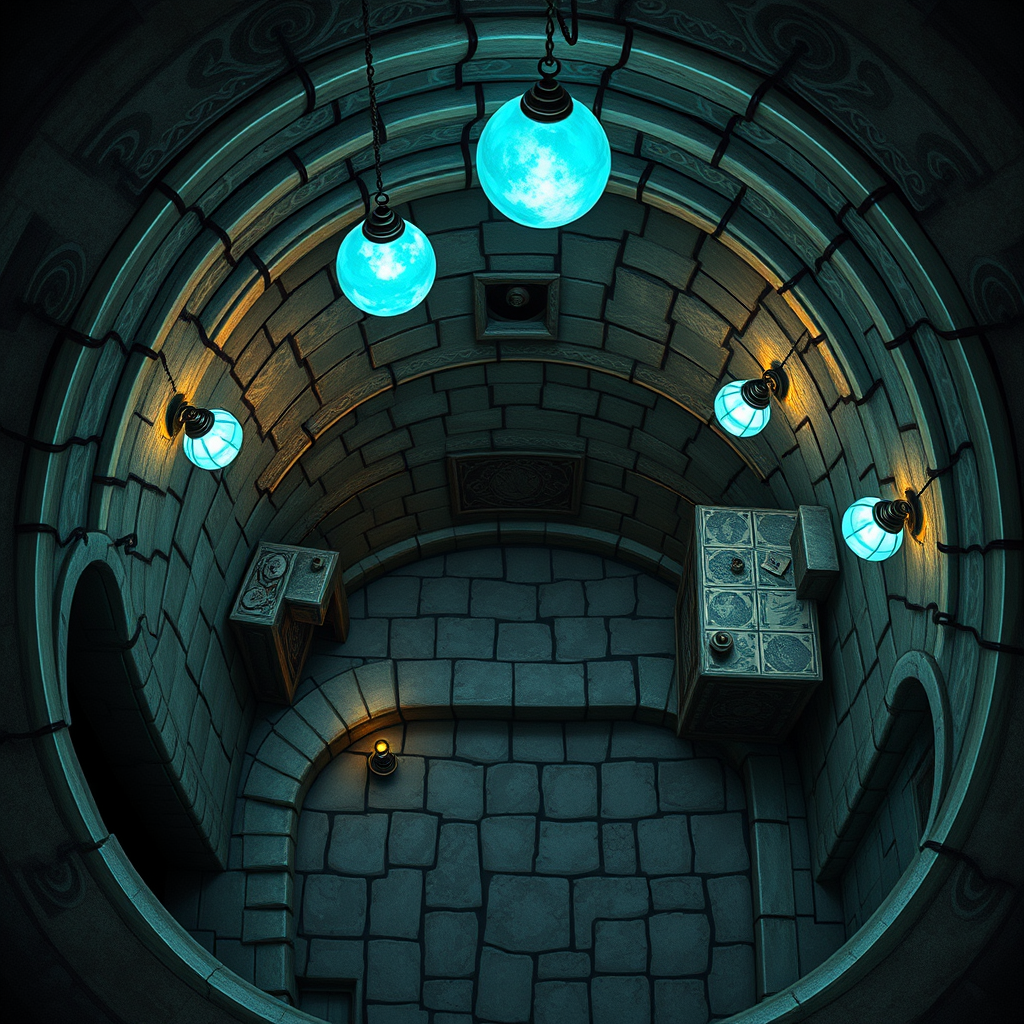
Generation parameters embedded in this image by ComfyUI (PNG 'prompt' text chunk: the API-format workflow graph, JSON):
{"5":{"inputs":{"width":1024,"height":1024,"batch_size":1},"class_type":"EmptyLatentImage","_meta":{"title":"Empty Latent Image"}},"6":{"inputs":{"text":"Make a topview dungeon map in style of famous dungeons and dragons style battlemap for a role playing game with this description: As you venture further into The Moonlit Mirage, you stumble upon the Whispering Gallery - a narrow, crescent-shaped room filled with an otherworldly silence. The walls are adorned with delicate, silver filigree that seems to be woven from the very essence of moonbeams. Flickering luminescent orbs hang from the ceiling, casting an eerie, blue-green glow across the floor. The air is heavy with the scent of night-blooming flowers, and the whispers you've heard since entering the temple grow louder here, seeming to emanate from the walls themselves.","clip":["11",0]},"class_type":"CLIPTextEncode","_meta":{"title":"CLIP Text Encode (Prompt)"}},"8":{"inputs":{"samples":["13",0],"vae":["10",0]},"class_type":"VAEDecode","_meta":{"title":"VAE Decode"}},"9":{"inputs":{"filename_prefix":"ComfyUI","images":["8",0]},"class_type":"SaveImage","_meta":{"title":"Save Image"}},"10":{"inputs":{"vae_name":"ae.safetensors"},"class_type":"VAELoader","_meta":{"title":"Load VAE"}},"11":{"inputs":{"clip_name1":"t5xxl_fp16.safetensors","clip_name2":"clip_l.safetensors","type":"flux"},"class_type":"DualCLIPLoader","_meta":{"title":"DualCLIPLoader"}},"12":{"inputs":{"unet_name":"flux1-schnell.safetensors","weight_dtype":"default"},"class_type":"UNETLoader","_meta":{"title":"Load Diffusion Model"}},"13":{"inputs":{"noise":["25",0],"guider":["22",0],"sampler":["16",0],"sigmas":["17",0],"latent_image":["5",0]},"class_type":"SamplerCustomAdvanced","_meta":{"title":"SamplerCustomAdvanced"}},"16":{"inputs":{"sampler_name":"euler"},"class_type":"KSamplerSelect","_meta":{"title":"KSamplerSelect"}},"17":{"inputs":{"scheduler":"simple","steps":4,"denoise":1.0,"model":["12",0]},"class_type":"BasicScheduler","_meta":{"title":"BasicScheduler"}},"22":{"inputs":{"model":["12",0],"conditioning":["6",0]},"class_type":"BasicGuider","_meta":{"title":"BasicGuider"}},"25":{"inputs":{"noise_seed":550096394834419},"class_type":"RandomNoise","_meta":{"title":"RandomNoise"}}}